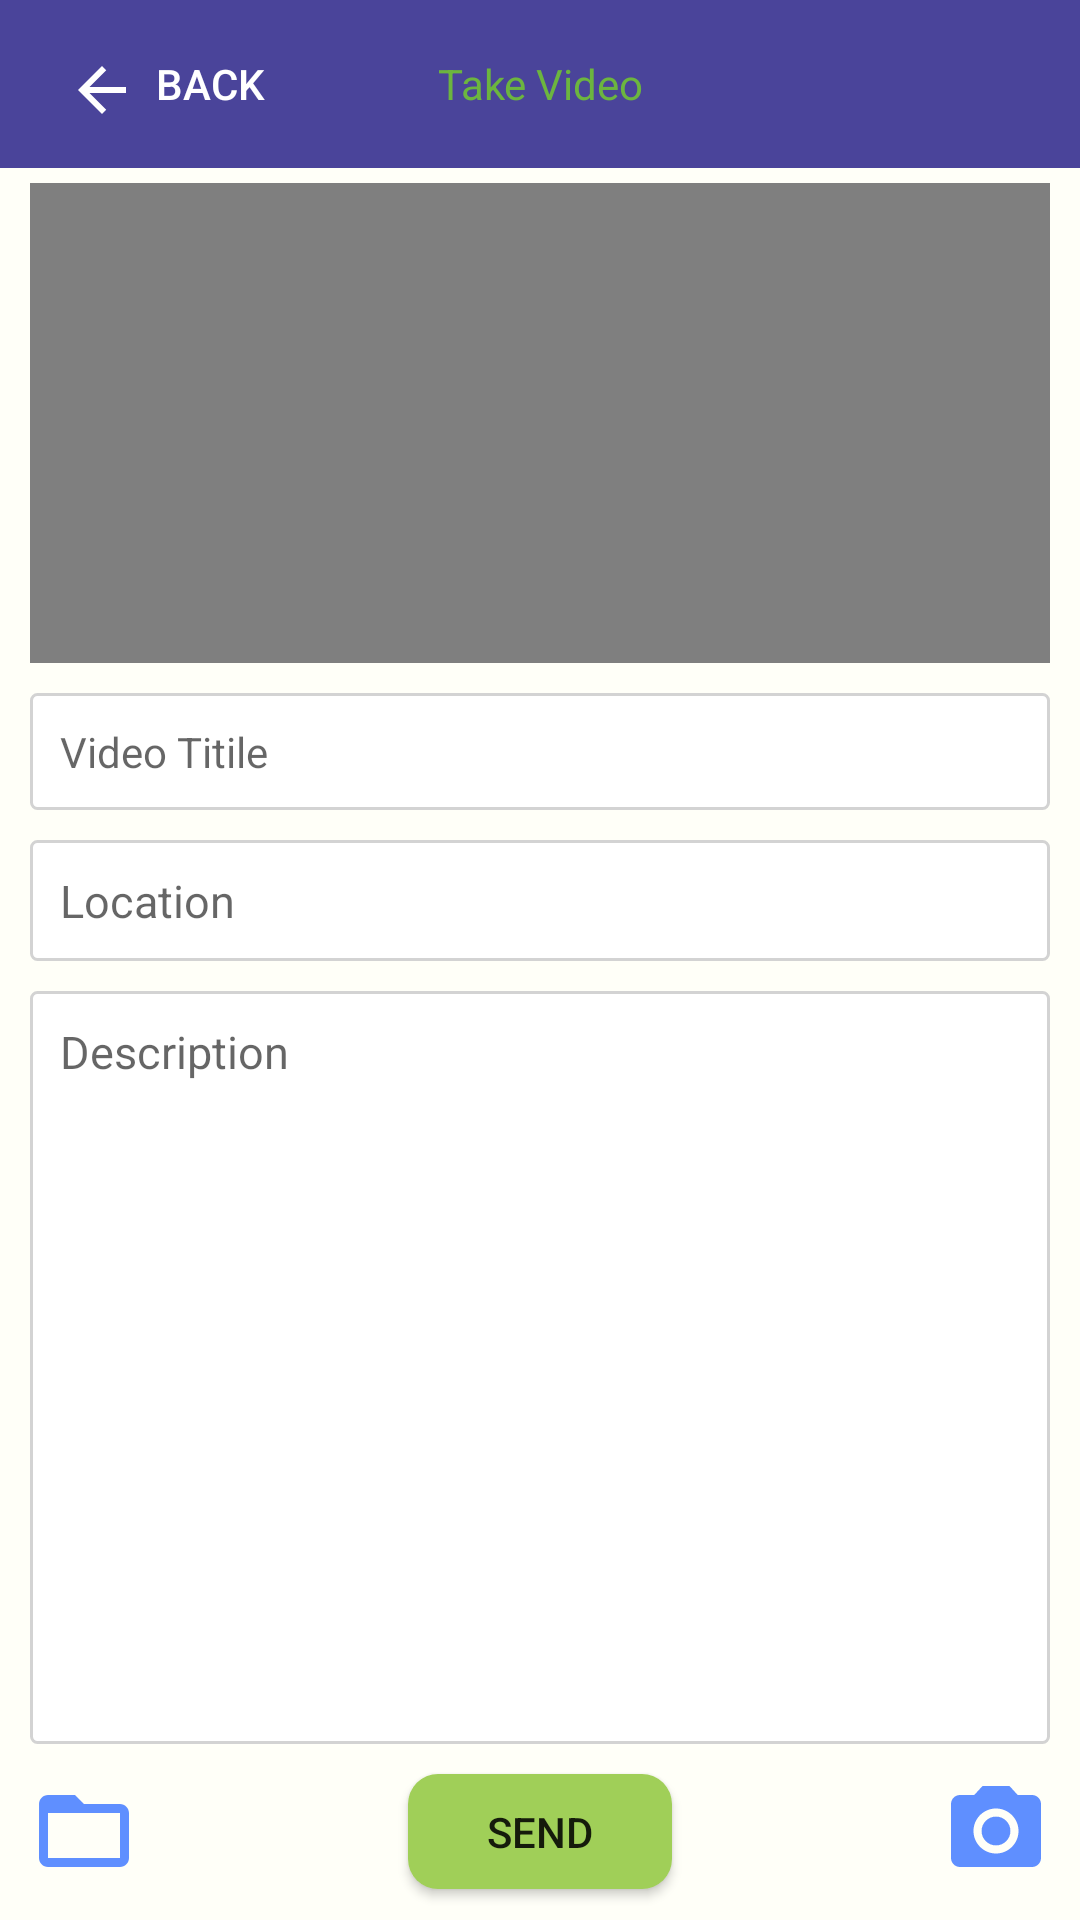

Layout XML and referenced resources for this Android screen:
<!-- AndroidManifest.xml: application theme AppTheme -->
<!-- res/layout/activity_take__video.xml -->
<?xml version="1.0" encoding="utf-8"?>
<LinearLayout xmlns:android="http://schemas.android.com/apk/res/android"
    xmlns:app="http://schemas.android.com/apk/res-auto"
    xmlns:tools="http://schemas.android.com/tools"
    android:layout_width="match_parent"
    android:layout_height="match_parent"
    android:orientation="vertical"
    android:background="@color/backgroundColor"
    tools:context=".TakeVideoActivity">

    <android.support.v7.widget.Toolbar
        android:id="@+id/toolbar"
        style="@style/toolbar"
        android:layout_width="match_parent"
        android:layout_height="wrap_content"
        android:layout_gravity="center"
        android:background="?attr/colorPrimary"
        android:gravity="center"
        android:minHeight="?attr/actionBarSize"
        app:titleTextColor="#6cb53f">

        <TextView
            android:id="@+id/toolbarText"
            android:layout_width="wrap_content"
            android:layout_height="wrap_content"
            android:layout_gravity="center"
            android:gravity="center"
            android:padding="8dp"
            android:text="Take Video"
            android:textColor="#6cb53f" />

        <Button
            android:id="@+id/back_button"
            android:layout_width="wrap_content"
            android:layout_height="wrap_content"
            android:layout_gravity="left"
            android:background="@android:color/transparent"
            android:drawableStart="@drawable/back"
            android:drawableLeft="@drawable/back"
            android:padding="6dp"
            android:text="Back"
            android:textColor="@color/White" />
    </android.support.v7.widget.Toolbar>


    <LinearLayout
        android:id="@+id/layout"
        android:layout_width="match_parent"
        android:layout_height="0dp"
        android:layout_weight=".9"
        android:orientation="vertical">

        <VideoView
            android:id="@+id/tookVideoView"
            android:layout_width="match_parent"
            android:layout_height="160dp"
            android:layout_gravity="center"
            android:layout_marginLeft="10dp"
            android:layout_marginTop="5dp"
            android:layout_marginRight="10dp"
            android:layout_marginBottom="10dp"
            android:src="@drawable/placeholder" />

        <EditText
            android:id="@+id/TitleText"
            android:layout_width="match_parent"
            android:layout_height="wrap_content"
            android:layout_marginLeft="10dp"
            android:layout_marginRight="10dp"
            android:background="@drawable/pass_edit_textn_new"
            android:hint="Video Titile"
            android:padding="10dp"
            android:textSize="14dp" />

        <TextView
            android:id="@+id/LocationText"
            android:layout_width="match_parent"
            android:layout_height="wrap_content"
            android:layout_marginLeft="10dp"
            android:layout_marginTop="10dp"
            android:layout_marginRight="10dp"
            android:background="@drawable/pass_edit_textn_new"
            android:hint="@string/location_hint"
            android:padding="10dp"
            android:textSize="14dp" />

        <EditText
            android:id="@+id/descriptionText"
            android:layout_width="match_parent"
            android:layout_height="fill_parent"
            android:layout_marginLeft="10dp"
            android:layout_marginTop="10dp"
            android:layout_marginRight="10dp"
            android:background="@drawable/pass_edit_textn_new"
            android:gravity="left"
            android:hint="@string/description_hint"
            android:padding="10dp"
            android:textSize="14dp" />
    </LinearLayout>

    <RelativeLayout
        android:layout_width="match_parent"
        android:layout_height="0dp"
        android:layout_gravity="end"
        android:layout_weight=".1">

        <ImageView
            android:id="@+id/gallerybtn"
            android:layout_width="wrap_content"
            android:layout_height="wrap_content"
            android:layout_alignParentLeft="true"
            android:layout_centerVertical="true"
            android:background="@android:color/transparent"
            android:paddingLeft="10dp"
            android:src="@drawable/ic_library" />

        <Button
            android:id="@+id/video_save"
            android:layout_width="wrap_content"
            android:layout_height="wrap_content"
            android:layout_centerHorizontal="true"
            android:layout_marginTop="10dp"
            android:layout_marginBottom="10dp"
            android:background="@drawable/send_button_shape"
            android:text="Send" />


        <ImageView
            android:id="@+id/addVideoBtn"
            android:layout_width="wrap_content"
            android:layout_height="wrap_content"
            android:layout_alignParentRight="true"
            android:layout_centerVertical="true"
            android:background="@android:color/transparent"
            android:paddingRight="10dp"
            android:src="@drawable/ic_camera" />


    </RelativeLayout>
</LinearLayout>
<!-- resources referenced by this layout -->
<resources>
  <color name="White">#FFFFFF</color>
  <color name="backgroundColor">#FFFFF8</color>
  <!-- drawable back (drawable) -->
  <vector xmlns:android="http://schemas.android.com/apk/res/android"
      android:width="20dp"
      android:height="20dp"
      android:viewportWidth="20.0"
      android:viewportHeight="20.0">
      <path
          android:fillColor="#FFFFFF"
          android:pathData="M20,11H7.83l5.59,-5.59L12,4l-8,8 8,8 1.41,-1.41L7.83,13H20v-2z" />
  </vector>
  <!-- drawable ic_camera (drawable) -->
  <vector xmlns:android="http://schemas.android.com/apk/res/android"
      android:width="36dp"
      android:height="36dp"
      android:tint="#5f8fff"
      android:viewportWidth="24.0"
      android:viewportHeight="24.0">
      <path
          android:fillColor="#FF000000"
          android:pathData="M12,12m-3.2,0a3.2,3.2 0,1 1,6.4 0a3.2,3.2 0,1 1,-6.4 0" />
      <path
          android:fillColor="#FF000000"
          android:pathData="M9,2L7.17,4L4,4c-1.1,0 -2,0.9 -2,2v12c0,1.1 0.9,2 2,2h16c1.1,0 2,-0.9 2,-2L22,6c0,-1.1 -0.9,-2 -2,-2h-3.17L15,2L9,2zM12,17c-2.76,0 -5,-2.24 -5,-5s2.24,-5 5,-5 5,2.24 5,5 -2.24,5 -5,5z" />
  </vector>
  <!-- drawable ic_library (drawable) -->
  <vector xmlns:android="http://schemas.android.com/apk/res/android"
      android:width="36dp"
      android:height="36dp"
      android:tint="#5f8fff"
      android:viewportWidth="24.0"
      android:viewportHeight="24.0">
      <path
          android:fillColor="#FF000000"
          android:pathData="M20,6h-8l-2,-2L4,4c-1.1,0 -1.99,0.9 -1.99,2L2,18c0,1.1 0.9,2 2,2h16c1.1,0 2,-0.9 2,-2L22,8c0,-1.1 -0.9,-2 -2,-2zM20,18L4,18L4,8h16v10z" />
  </vector>
  <!-- drawable pass_edit_textn_new (drawable) -->
  <?xml version="1.0" encoding="utf-8"?>
  <shape xmlns:android="http://schemas.android.com/apk/res/android"
      android:padding="25dp"
      android:shape="rectangle">
  
      <solid android:color="#ffffff" />
      <stroke
          android:width="1dp"
          android:color="#D3D3D3" />
  
      <corners android:radius="2dp" />
  
  </shape>
  <!-- drawable send_button_shape (drawable) -->
  <?xml version="1.0" encoding="utf-8"?>
  <shape xmlns:android="http://schemas.android.com/apk/res/android"
      android:padding="25dp"
      android:shape="rectangle">
      <solid android:color="@color/item_background" />
      <corners android:radius="10dp" />
  
  </shape>
  <string name="description_hint"><font size="15">Description</font></string>
  <string name="location_hint"><font size="15">Location</font></string>
  <style name="toolbar" parent="Theme.AppCompat.Light.DarkActionBar">
          
          <item name="colorPrimary">@color/colorPrimary</item>
          <item name="colorPrimaryDark">@color/colorPrimaryDark</item>
          <item name="colorAccent">@color/colorAccent</item>
      </style>
  <style name="AppTheme" parent="Theme.AppCompat.Light.NoActionBar">
          
          <item name="colorPrimary">@color/colorPrimary</item>
          <item name="colorPrimaryDark">@color/colorPrimaryDark</item>
          <item name="colorAccent">@color/colorAccent</item>
          <item name="drawerArrowStyle">@style/DrawerArrowStyle</item>
  
      </style>
  <color name="item_background">#a0cf58</color>
  <color name="colorPrimary">#4A449A</color>
  <color name="colorPrimaryDark">#332E71</color>
  <color name="colorAccent">#FFCA08</color>
  <style name="DrawerArrowStyle" parent="@style/Widget.AppCompat.DrawerArrowToggle">
          <item name="spinBars">true</item>
          <item name="color">@color/White</item>
      </style>
</resources>
